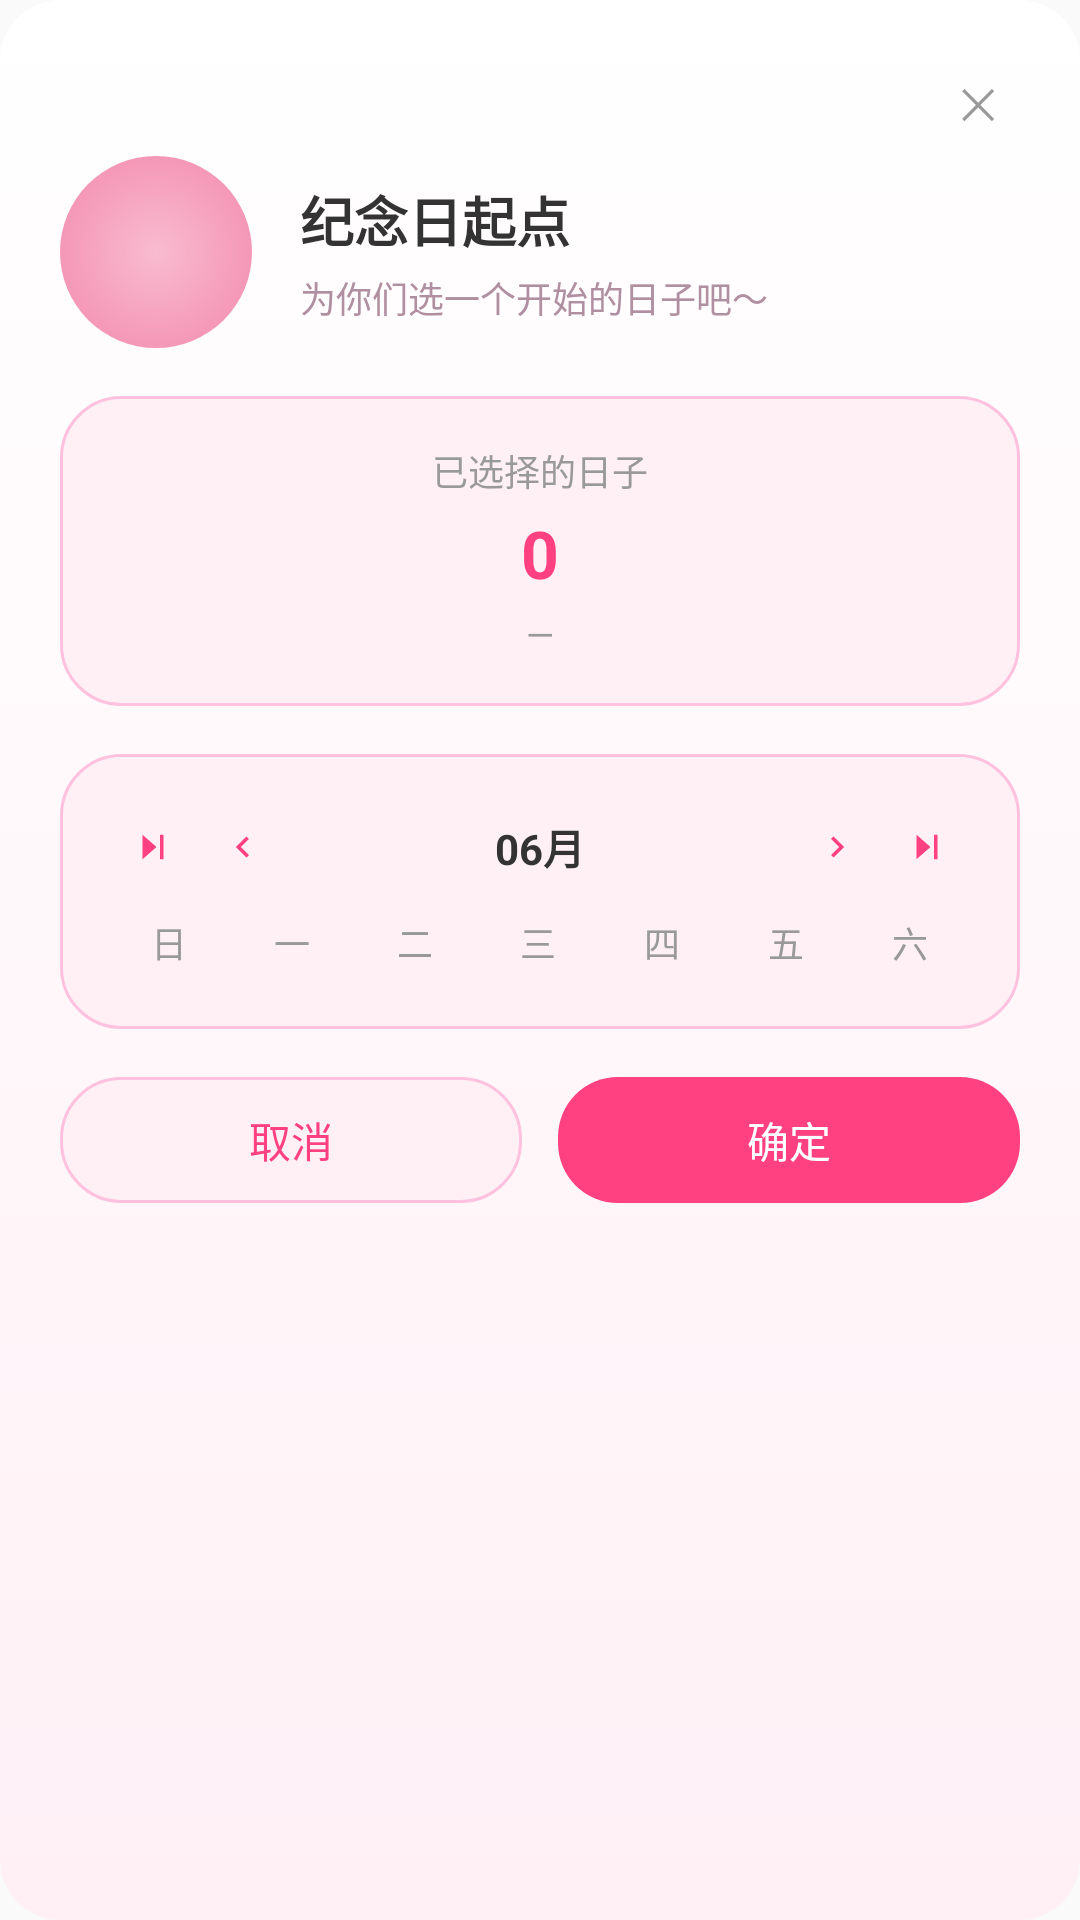

Produce the Android XML layout that renders to this screen, including the resource entries it uses.
<!-- AndroidManifest.xml: application theme Theme.Eden -->
<!-- res/layout/dialog_date_picker.xml -->
<?xml version="1.0" encoding="utf-8"?>
<ScrollView xmlns:android="http://schemas.android.com/apk/res/android"
    android:layout_width="match_parent"
    android:layout_height="wrap_content"
    android:background="@drawable/bg_character_detail"
    android:overScrollMode="never"
    android:scrollbars="none">

    <LinearLayout
        android:layout_width="match_parent"
        android:layout_height="wrap_content"
        android:orientation="vertical"
        android:padding="@dimen/space_20">

        
        <TextView
            android:id="@+id/dp_btn_close"
            android:layout_width="28dp"
            android:layout_height="28dp"
            android:layout_gravity="end"
            android:background="?android:attr/selectableItemBackgroundBorderless"
            android:gravity="center"
            android:text="@string/common_close"
            android:textColor="?attr/edenColorTextTertiary"
            android:textSize="14sp" />

        
        <LinearLayout
            android:layout_width="match_parent"
            android:layout_height="wrap_content"
            android:layout_marginTop="@dimen/space_4"
            android:gravity="center_vertical"
            android:orientation="horizontal">

            <FrameLayout
                android:layout_width="64dp"
                android:layout_height="64dp"
                android:background="@drawable/bg_circle_pink">

                <ImageView
                    android:id="@+id/dp_avatar"
                    android:layout_width="64dp"
                    android:layout_height="64dp"
                    android:contentDescription="@string/common_avatar_miku"
                    android:scaleType="centerCrop"
                    android:src="?attr/edenCharChibi" />
            </FrameLayout>

            <LinearLayout
                android:layout_width="0dp"
                android:layout_height="wrap_content"
                android:layout_marginStart="@dimen/space_16"
                android:layout_weight="1"
                android:orientation="vertical">

                <TextView
                    android:id="@+id/dp_title"
                    android:layout_width="wrap_content"
                    android:layout_height="wrap_content"
                    android:text="@string/anniversary_start_label"
                    android:textColor="?attr/edenColorTextPrimary"
                    android:textSize="18sp"
                    android:textStyle="bold" />

                <TextView
                    android:id="@+id/dp_sub"
                    android:layout_width="wrap_content"
                    android:layout_height="wrap_content"
                    android:layout_marginTop="@dimen/space_4"
                    android:text="@string/date_picker_anniversary_sub"
                    android:textColor="#B08FA0"
                    android:textSize="12sp" />
            </LinearLayout>
        </LinearLayout>

        
        <LinearLayout
            android:layout_width="match_parent"
            android:layout_height="wrap_content"
            android:layout_marginTop="@dimen/space_16"
            android:background="@drawable/bg_game_card"
            android:gravity="center"
            android:orientation="vertical"
            android:padding="@dimen/space_16">

            <TextView
                android:layout_width="wrap_content"
                android:layout_height="wrap_content"
                android:text="@string/date_picker_picked_label"
                android:textColor="?attr/edenColorTextTertiary"
                android:textSize="12sp" />

            <TextView
                android:id="@+id/dp_picked_date"
                android:layout_width="wrap_content"
                android:layout_height="wrap_content"
                android:layout_marginTop="@dimen/space_4"
                android:text="@string/anniversary_days_value"
                android:textColor="?attr/edenColorAccent"
                android:textSize="22sp"
                android:textStyle="bold" />

            <TextView
                android:id="@+id/dp_picked_week"
                android:layout_width="wrap_content"
                android:layout_height="wrap_content"
                android:layout_marginTop="@dimen/space_4"
                android:text="@string/date_picker_week_placeholder"
                android:textColor="?attr/edenColorTextTertiary"
                android:textSize="12sp" />
        </LinearLayout>

        
        <LinearLayout
            android:layout_width="match_parent"
            android:layout_height="wrap_content"
            android:layout_marginTop="@dimen/space_16"
            android:background="@drawable/bg_game_card"
            android:orientation="vertical"
            android:padding="@dimen/space_16">

            
            <LinearLayout
                android:layout_width="match_parent"
                android:layout_height="wrap_content"
                android:gravity="center_vertical"
                android:orientation="horizontal">

                <ImageView
                    android:id="@+id/dp_prev_year"
                    android:layout_width="30dp"
                    android:layout_height="30dp"
                    android:background="?android:attr/selectableItemBackgroundBorderless"
                    android:contentDescription="@string/date_picker_prev_year_cd"
                    android:padding="@dimen/space_8"
                    android:rotation="180"
                    android:src="@drawable/ic_skip_prev"
                    android:tint="?attr/edenColorAccent" />

                <ImageView
                    android:id="@+id/dp_prev_month"
                    android:layout_width="30dp"
                    android:layout_height="30dp"
                    android:background="?android:attr/selectableItemBackgroundBorderless"
                    android:contentDescription="@string/sign_calendar_prev_cd"
                    android:padding="@dimen/space_8"
                    android:rotation="180"
                    android:src="@drawable/ic_chevron_right"
                    android:tint="?attr/edenColorAccent" />

                <TextView
                    android:id="@+id/dp_month_title"
                    android:layout_width="0dp"
                    android:layout_height="wrap_content"
                    android:layout_weight="1"
                    android:gravity="center"
                    android:text="@string/sign_calendar_month"
                    android:textColor="?attr/edenColorTextPrimary"
                    android:textSize="14sp"
                    android:textStyle="bold" />

                <ImageView
                    android:id="@+id/dp_next_month"
                    android:layout_width="30dp"
                    android:layout_height="30dp"
                    android:background="?android:attr/selectableItemBackgroundBorderless"
                    android:contentDescription="@string/sign_calendar_next_cd"
                    android:padding="@dimen/space_8"
                    android:src="@drawable/ic_chevron_right"
                    android:tint="?attr/edenColorAccent" />

                <ImageView
                    android:id="@+id/dp_next_year"
                    android:layout_width="30dp"
                    android:layout_height="30dp"
                    android:background="?android:attr/selectableItemBackgroundBorderless"
                    android:contentDescription="@string/date_picker_next_year_cd"
                    android:padding="@dimen/space_8"
                    android:src="@drawable/ic_skip_next"
                    android:tint="?attr/edenColorAccent" />
            </LinearLayout>

            
            <LinearLayout
                android:layout_width="match_parent"
                android:layout_height="wrap_content"
                android:layout_marginTop="@dimen/space_8"
                android:orientation="horizontal">

                <TextView android:layout_width="0dp" android:layout_height="wrap_content" android:layout_weight="1" android:gravity="center" android:text="@string/sign_calendar_weekday_sun" android:textColor="?attr/edenColorTextTertiary" android:textSize="12sp" />
                <TextView android:layout_width="0dp" android:layout_height="wrap_content" android:layout_weight="1" android:gravity="center" android:text="@string/sign_calendar_weekday_mon" android:textColor="?attr/edenColorTextTertiary" android:textSize="12sp" />
                <TextView android:layout_width="0dp" android:layout_height="wrap_content" android:layout_weight="1" android:gravity="center" android:text="@string/sign_calendar_weekday_tue" android:textColor="?attr/edenColorTextTertiary" android:textSize="12sp" />
                <TextView android:layout_width="0dp" android:layout_height="wrap_content" android:layout_weight="1" android:gravity="center" android:text="@string/sign_calendar_weekday_wed" android:textColor="?attr/edenColorTextTertiary" android:textSize="12sp" />
                <TextView android:layout_width="0dp" android:layout_height="wrap_content" android:layout_weight="1" android:gravity="center" android:text="@string/sign_calendar_weekday_thu" android:textColor="?attr/edenColorTextTertiary" android:textSize="12sp" />
                <TextView android:layout_width="0dp" android:layout_height="wrap_content" android:layout_weight="1" android:gravity="center" android:text="@string/sign_calendar_weekday_fri" android:textColor="?attr/edenColorTextTertiary" android:textSize="12sp" />
                <TextView android:layout_width="0dp" android:layout_height="wrap_content" android:layout_weight="1" android:gravity="center" android:text="@string/sign_calendar_weekday_sat" android:textColor="?attr/edenColorTextTertiary" android:textSize="12sp" />
            </LinearLayout>

            
            <GridView
                android:id="@+id/gv_date_calendar"
                android:layout_width="match_parent"
                android:layout_height="wrap_content"
                android:layout_marginTop="@dimen/space_4"
                android:horizontalSpacing="2dp"
                android:numColumns="7"
                android:stretchMode="columnWidth"
                android:verticalSpacing="4dp" />
        </LinearLayout>

        
        <LinearLayout
            android:layout_width="match_parent"
            android:layout_height="wrap_content"
            android:layout_marginTop="@dimen/space_16"
            android:orientation="horizontal">

            <TextView
                android:id="@+id/dp_btn_cancel"
                android:layout_width="0dp"
                android:layout_height="42dp"
                android:layout_weight="1"
                android:background="@drawable/bg_game_card"
                android:gravity="center"
                android:text="@string/common_cancel"
                android:textColor="?attr/edenColorAccent"
                android:textSize="14sp" />

            <TextView
                android:id="@+id/dp_btn_confirm"
                android:layout_width="0dp"
                android:layout_height="42dp"
                android:layout_marginStart="@dimen/space_12"
                android:layout_weight="1"
                android:background="@drawable/bg_btn_primary"
                android:gravity="center"
                android:text="@string/common_confirm"
                android:textColor="?attr/edenColorOnPrimary"
                android:textSize="14sp" />
        </LinearLayout>
    </LinearLayout>
</ScrollView>
<!-- resources referenced by this layout -->
<resources>
  <dimen name="space_12">12dp</dimen>
  <dimen name="space_16">16dp</dimen>
  <dimen name="space_20">20dp</dimen>
  <dimen name="space_4">4dp</dimen>
  <dimen name="space_8">8dp</dimen>
  <!-- drawable bg_circle_pink (drawable) -->
  <?xml version="1.0" encoding="utf-8"?>
  <shape xmlns:android="http://schemas.android.com/apk/res/android"
      android:shape="oval">
      <gradient
          android:startColor="#F8BBD0"
          android:endColor="#F48FB1"
          android:type="radial"
          android:gradientRadius="40dp" />
  </shape>
  <!-- drawable ic_skip_next (drawable) -->
  <vector xmlns:android="http://schemas.android.com/apk/res/android"
      android:width="24dp"
      android:height="24dp"
      android:viewportWidth="24"
      android:viewportHeight="24">
      <path
          android:fillColor="?attr/edenColorOnPrimary"
          android:pathData="M6,5v14l8,-7zM16,5h2v14h-2z" />
  </vector>
  <!-- drawable ic_skip_prev (drawable) -->
  <vector xmlns:android="http://schemas.android.com/apk/res/android"
      android:width="24dp"
      android:height="24dp"
      android:viewportWidth="24"
      android:viewportHeight="24">
      <path
          android:fillColor="?attr/edenColorOnPrimary"
          android:pathData="M18,5v14l-8,-7zM6,5h2v14H6z" />
  </vector>
  <string name="anniversary_days_value">0</string>
  <string name="anniversary_start_label">纪念日起点</string>
  <string name="common_avatar_miku">三玖头像</string>
  <string name="common_cancel">取消</string>
  <string name="common_close">✕</string>
  <string name="common_confirm">确定</string>
  <string name="date_picker_anniversary_sub">为你们选一个开始的日子吧～</string>
  <string name="date_picker_next_year_cd">下一年</string>
  <string name="date_picker_picked_label">已选择的日子</string>
  <string name="date_picker_prev_year_cd">上一年</string>
  <string name="date_picker_week_placeholder">—</string>
  <string name="sign_calendar_month">06月</string>
  <string name="sign_calendar_next_cd">下个月</string>
  <string name="sign_calendar_prev_cd">上个月</string>
  <string name="sign_calendar_weekday_fri">五</string>
  <string name="sign_calendar_weekday_mon">一</string>
  <string name="sign_calendar_weekday_sat">六</string>
  <string name="sign_calendar_weekday_sun">日</string>
  <string name="sign_calendar_weekday_thu">四</string>
  <string name="sign_calendar_weekday_tue">二</string>
  <string name="sign_calendar_weekday_wed">三</string>
  <dimen name="radius_large">20dp</dimen>
  <color name="eden_primary">#FF66CC</color>
  <color name="eden_primary_pressed">#E91E63</color>
  <color name="eden_primary_deep">#FF3388</color>
  <color name="eden_primary_light">#FF8EFF</color>
  <color name="eden_accent">#FF4081</color>
  <color name="eden_accent_light">#FF9CC8</color>
  <color name="eden_gradient_start">#FFE6F2</color>
  <color name="eden_gradient_end">#E6B0FF</color>
  <color name="eden_surface">#FFFFFF</color>
  <color name="eden_surface_glass">#80FFFFFF</color>
  <color name="eden_surface_ghost">#33FFFFFF</color>
  <color name="eden_surface_tint">#FFF0F6</color>
  <color name="eden_chip_bg">#FFE3F1</color>
  <color name="eden_border">#FFC1DE</color>
  <color name="eden_text_primary">#333333</color>
  <color name="eden_text_secondary">#888888</color>
  <color name="eden_text_tertiary">#999999</color>
  <color name="eden_text_hint">#BBBBBB</color>
  <color name="eden_text_on_dark">#FFFFFFFF</color>
  <color name="eden_text_on_dark_secondary">#B3FFFFFF</color>
  <color name="eden_on_primary">#FFFFFF</color>
  <color name="eden_icon">#666666</color>
  <color name="eden_icon_disabled">#CCCCCC</color>
  <color name="eden_neutral_bg">#F7F7F9</color>
  <color name="eden_neutral_bg_alt">#F0F0F2</color>
  <color name="eden_divider">#EEEEEE</color>
  <color name="eden_divider_alt">#F0F0F0</color>
  <color name="eden_border_neutral">#E0E0E0</color>
  <color name="eden_danger">#FF5252</color>
  <color name="eden_success">#4CAF50</color>
  <color name="eden_scrim">#88000000</color>
  <color name="eden_scrim_light">#44000000</color>
</resources>
